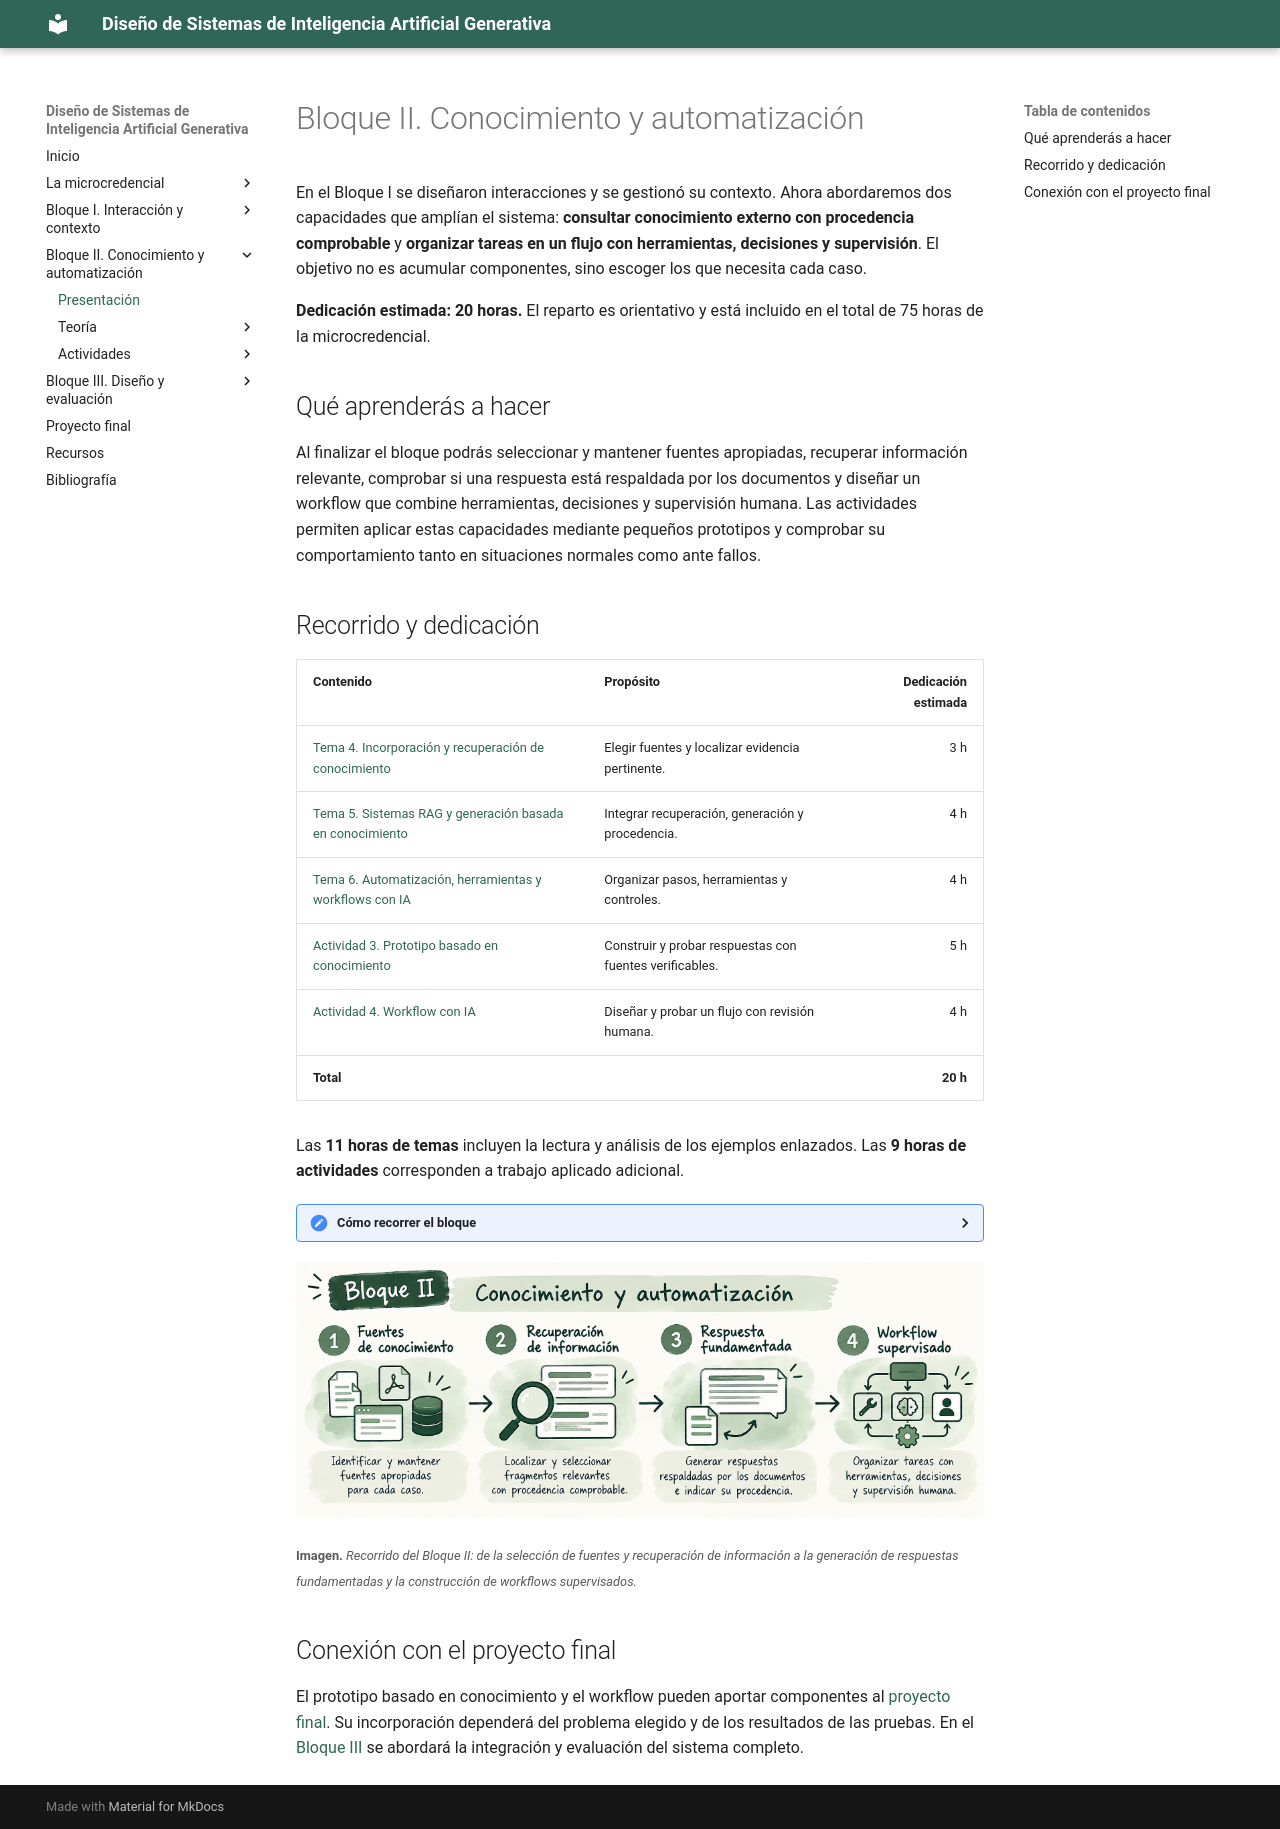

repository: Mltechdrawer/DSIAGen · page: bloque2/index.html · generator: mkdocs

# Bloque II. Conocimiento y automatización

En el Bloque I se diseñaron interacciones y se gestionó su contexto. Ahora abordaremos dos capacidades que amplían el sistema: **consultar conocimiento externo con procedencia comprobable** y **organizar tareas en un flujo con herramientas, decisiones y supervisión**. El objetivo no es acumular componentes, sino escoger los que necesita cada caso.

**Dedicación estimada: 20 horas.** El reparto es orientativo y está incluido en el total de 75 horas de la microcredencial.

## Qué aprenderás a hacer

Al finalizar el bloque podrás seleccionar y mantener fuentes apropiadas, recuperar información relevante, comprobar si una respuesta está respaldada por los documentos y diseñar un workflow que combine herramientas, decisiones y supervisión humana. Las actividades permiten aplicar estas capacidades mediante pequeños prototipos y comprobar su comportamiento tanto en situaciones normales como ante fallos.

## Recorrido y dedicación

| Contenido | Propósito | Dedicación estimada |
|---|---|---:|
| [Tema 4. Incorporación y recuperación de conocimiento](teoria/tema4-conocimiento-externo.md) | Elegir fuentes y localizar evidencia pertinente. | 3 h |
| [Tema 5. Sistemas RAG y generación basada en conocimiento](teoria/tema5-sistemas-rag.md) | Integrar recuperación, generación y procedencia. | 4 h |
| [Tema 6. Automatización, herramientas y workflows con IA](teoria/tema6-automatizacion.md) | Organizar pasos, herramientas y controles. | 4 h |
| [Actividad 3. Prototipo basado en conocimiento](actividades/actividad3-prototipo-con-conocimiento.md) | Construir y probar respuestas con fuentes verificables. | 5 h |
| [Actividad 4. Workflow con IA](actividades/actividad4-workflow.md) | Diseñar y probar un flujo con revisión humana. | 4 h |
| **Total** | | **20 h** |

Las **11 horas de temas** incluyen la lectura y análisis de los ejemplos enlazados. Las **9 horas de actividades** corresponden a trabajo aplicado adicional.

<details>
<summary><strong>Cómo recorrer el bloque</strong></summary>

Se recomienda estudiar los Temas 4 y 5 antes de realizar la Actividad 3; después, el Tema 6 conduce a la Actividad 4. El caso definido en el Bloque I puede mantenerse, siempre que tenga sentido añadir fuentes o un flujo de tareas. La Actividad 3 incluye documentos ficticios para poder realizarla sin aportar materiales propios. La Actividad 4 permite representar herramientas externas sin ejecutarlas en servicios reales.

</details>

![Recorrido del Bloque II](../assets/images/bloque2-recorrido.png)

<small><strong>Imagen.</strong> <em>Recorrido del Bloque II: de la selección de fuentes y recuperación de información a la generación de respuestas fundamentadas y la construcción de workflows supervisados.</em></small>

## Conexión con el proyecto final

El prototipo basado en conocimiento y el workflow pueden aportar componentes al [proyecto final](../proyecto-final.md). Su incorporación dependerá del problema elegido y de los resultados de las pruebas. En el [Bloque III](../bloque3/index.md) se abordará la integración y evaluación del sistema completo.
